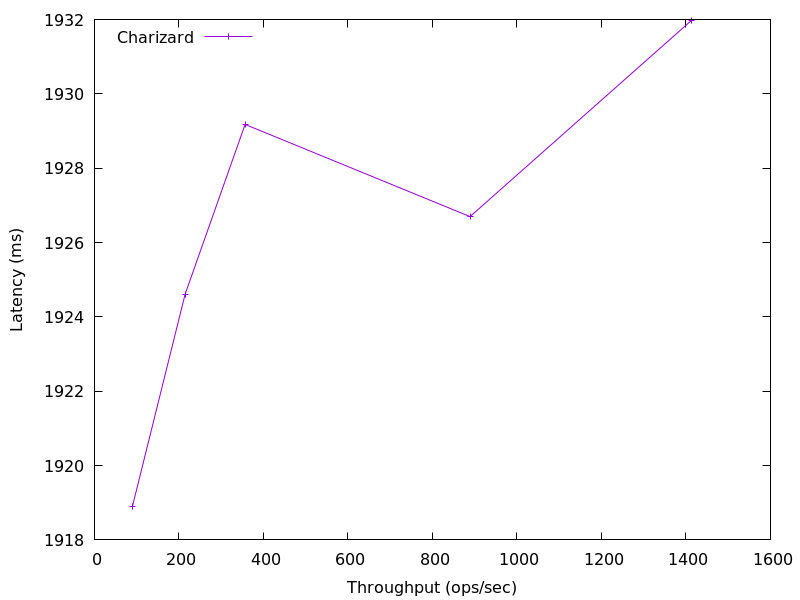

Data behind this chart, as committed beside it:
1413.9061879905883, 1931.985664
888.9, 1927
356.5, 1929
214.7, 1925
89.59, 1919
